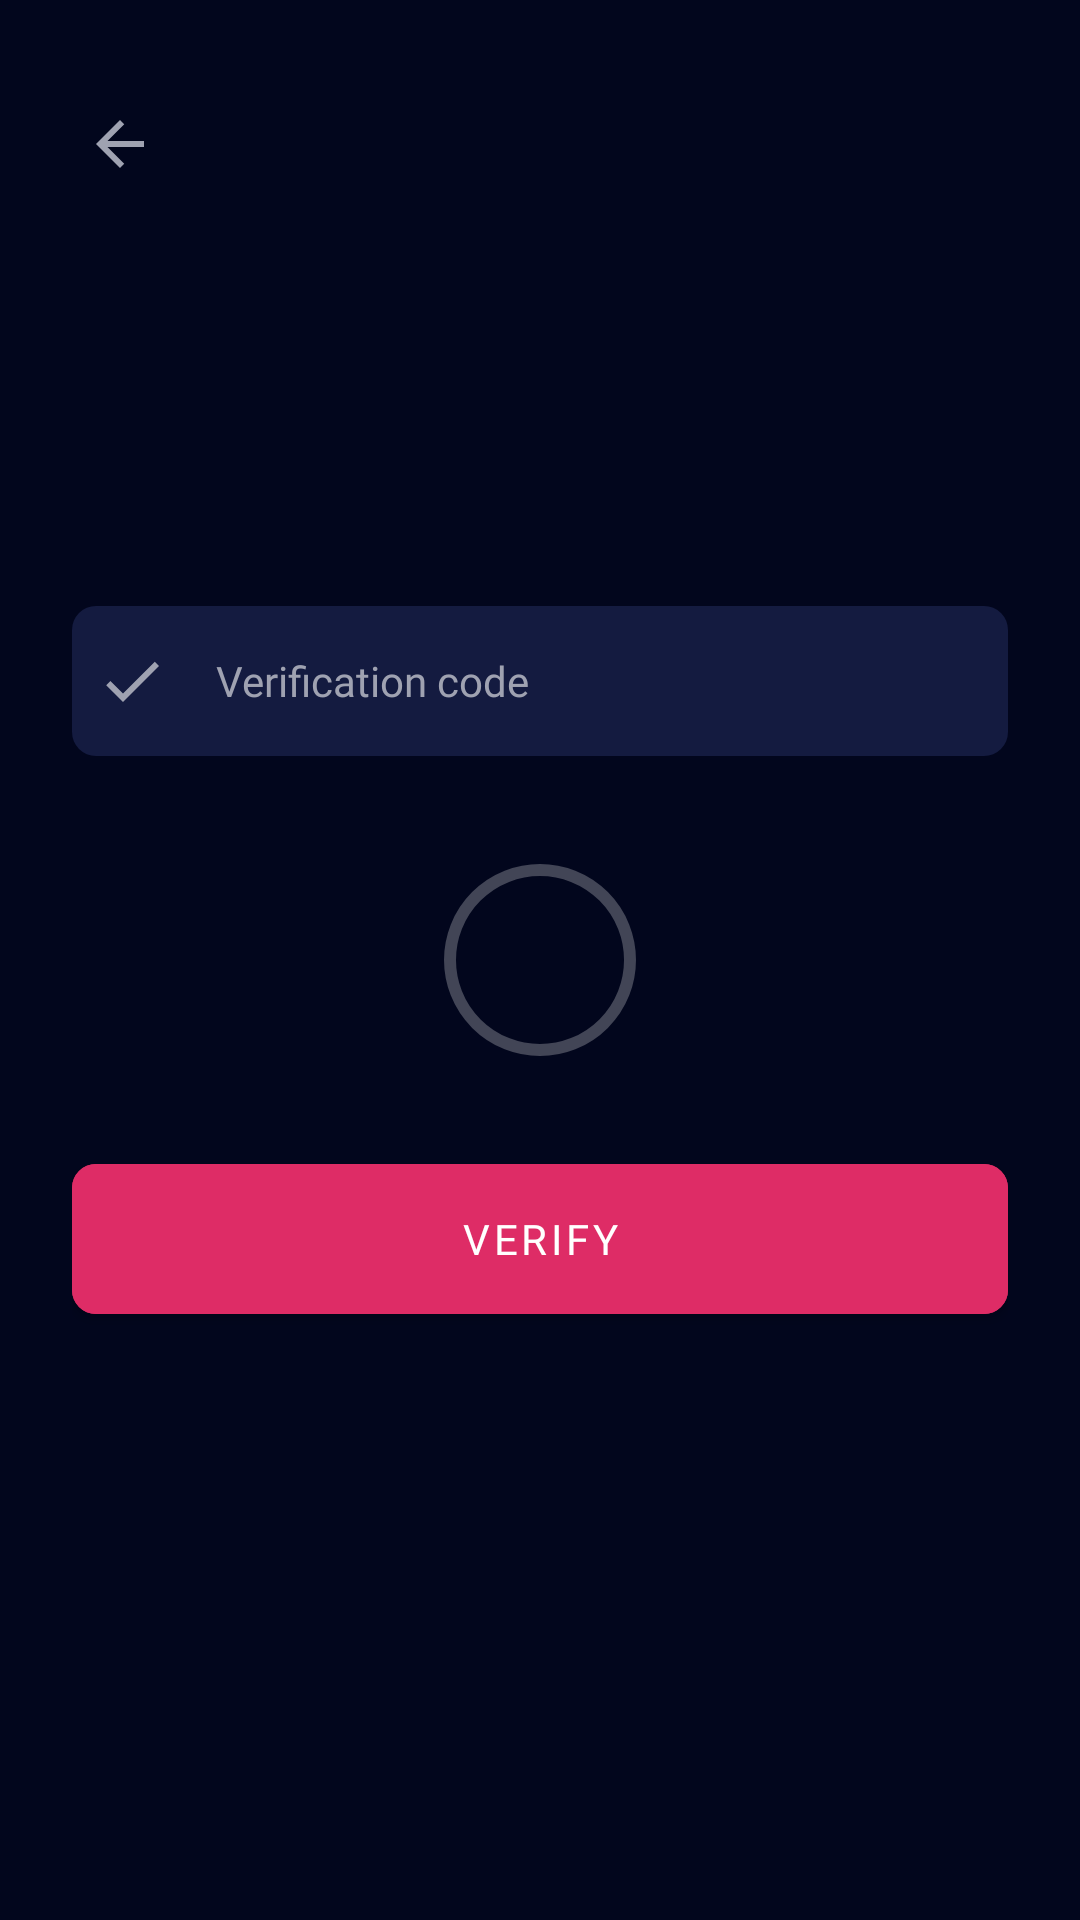

Reconstruct the res/layout file that produces this screen, plus the resources it refers to.
<!-- AndroidManifest.xml: application theme Theme.FoodDelivery -->
<!-- res/layout/screen_verify.xml -->
<?xml version="1.0" encoding="utf-8"?>
<androidx.constraintlayout.widget.ConstraintLayout xmlns:android="http://schemas.android.com/apk/res/android"
    xmlns:app="http://schemas.android.com/apk/res-auto"
    xmlns:tools="http://schemas.android.com/tools"
    android:layout_width="match_parent"
    android:layout_height="match_parent"
    android:background="@color/color_verify_background"
    android:paddingStart="24dp"
    android:paddingEnd="24dp">

    <androidx.appcompat.widget.AppCompatImageView
        android:id="@+id/buttonBack"
        android:padding="4dp"
        android:background="?selectableItemBackgroundBorderless"
        android:layout_marginTop="32dp"
        android:layout_width="wrap_content"
        android:layout_height="wrap_content"
        android:src="@drawable/ic_back"
        app:layout_constraintStart_toStartOf="parent"
        app:layout_constraintTop_toTopOf="parent" />

    <androidx.appcompat.widget.AppCompatEditText
        android:id="@+id/verifyEditText"
        android:layout_width="match_parent"
        android:layout_height="50dp"
        android:inputType="number"
        android:background="@drawable/shape_edit_text"
        android:drawableStart="@drawable/ic_verification"
        android:drawablePadding="16dp"
        android:fontFamily="@font/poppins"
        android:hint="Verification code"
        android:maxLength="20"
        android:paddingStart="8dp"
        android:paddingEnd="8dp"
        android:textSize="14sp"
        app:layout_constraintBottom_toTopOf="@+id/progressCircular"
        app:layout_constraintEnd_toEndOf="parent"
        app:layout_constraintStart_toStartOf="parent"
        app:layout_constraintTop_toTopOf="parent"
        app:layout_constraintVertical_chainStyle="packed" />


    <TextView
        android:id="@+id/timer"
        android:layout_width="64dp"
        android:layout_height="64dp"
        android:paddingTop="8dp"
        android:fontFamily="@font/poppins_medium"
        android:gravity="center"
        android:textColor="#DFE1EC"
        android:textSize="32sp"
        app:layout_constraintBottom_toTopOf="@id/buttonVerify"
        app:layout_constraintEnd_toEndOf="@+id/progressCircular"
        app:layout_constraintStart_toStartOf="@+id/progressCircular"
        app:layout_constraintTop_toBottomOf="@id/verifyEditText"
        tools:text="12" />

    <com.google.android.material.progressindicator.CircularProgressIndicator
        android:id="@+id/progressCircular"
        android:layout_width="wrap_content"
        android:layout_height="wrap_content"
        android:layout_marginTop="32dp"
        android:layout_marginBottom="32dp"
        android:max="61"
        app:indicatorColor="@color/color_verify_progress"
        app:indicatorDirectionCircular="counterclockwise"
        app:indicatorSize="64dp"
        app:layout_constraintBottom_toTopOf="@+id/buttonVerify"
        app:layout_constraintEnd_toEndOf="parent"
        app:layout_constraintStart_toStartOf="parent"
        app:layout_constraintTop_toBottomOf="@+id/verifyEditText"
        app:trackColor="@color/color_verify_track"
        app:trackThickness="4dp" />

    <com.google.android.material.button.MaterialButton
        android:id="@+id/buttonVerify"
        android:layout_width="match_parent"
        android:layout_height="50dp"
        android:backgroundTint="#DE2C66"
        android:fontFamily="@font/poppins_medium"
        android:insetLeft="0dp"
        android:insetTop="0dp"
        android:insetRight="0dp"
        android:insetBottom="0dp"
        android:text="@string/text_verify_button"
        android:textSize="14sp"
        app:cornerRadius="8dp"
        app:layout_constraintBottom_toBottomOf="parent"
        app:layout_constraintEnd_toEndOf="parent"
        app:layout_constraintStart_toStartOf="parent"
        app:layout_constraintTop_toBottomOf="@+id/progressCircular" />

    <com.google.android.material.button.MaterialButton
        android:id="@+id/buttonResend"
        android:visibility="gone"
        android:layout_width="match_parent"
        android:layout_height="50dp"
        android:backgroundTint="#DE2C66"
        android:fontFamily="@font/poppins_medium"
        android:insetLeft="0dp"
        android:insetTop="0dp"
        android:insetRight="0dp"
        android:insetBottom="0dp"
        android:text="@string/text_verify_resend"
        android:textSize="14sp"
        app:cornerRadius="8dp"
        android:layout_marginTop="16dp"
        app:layout_constraintEnd_toEndOf="parent"
        app:layout_constraintStart_toStartOf="parent"
        app:layout_constraintTop_toBottomOf="@+id/buttonVerify" />

    <androidx.core.widget.ContentLoadingProgressBar
        android:id="@+id/progress"
        style="?android:attr/progressBarStyleLarge"
        android:layout_width="48dp"
        android:layout_height="48dp"
        android:layout_gravity="center"
        android:layout_marginTop="32dp"
        android:progressTint="#00C853"
        android:visibility="gone"
        app:layout_constraintEnd_toEndOf="parent"
        app:layout_constraintStart_toStartOf="parent"
        app:layout_constraintTop_toBottomOf="@+id/buttonVerify"
        tools:visibility="visible" />

</androidx.constraintlayout.widget.ConstraintLayout>
<!-- resources referenced by this layout -->
<resources>
  <color name="color_verify_background">#02061D</color>
  <color name="color_verify_progress">#70FF16</color>
  <color name="color_verify_track">#40FFFFFF</color>
  <!-- drawable ic_back (drawable) -->
  <vector xmlns:android="http://schemas.android.com/apk/res/android"
      android:width="24dp"
      android:height="24dp"
      android:viewportWidth="24"
      android:viewportHeight="24">
      <path
          android:fillColor="@color/color_icon_default"
          android:pathData="M20,11H7.83l5.59,-5.59L12,4l-8,8 8,8 1.41,-1.41L7.83,13H20v-2z" />
  </vector>
  <!-- drawable ic_verification (drawable) -->
  <vector xmlns:android="http://schemas.android.com/apk/res/android"
      android:width="24dp"
      android:height="24dp"
      android:viewportWidth="24"
      android:viewportHeight="24">
      <path
          android:fillColor="@color/color_icon_default"
          android:pathData="M9,16.2L4.8,12l-1.4,1.4L9,19 21,7l-1.4,-1.4L9,16.2z" />
  </vector>
  <!-- drawable shape_edit_text (drawable) -->
  <?xml version="1.0" encoding="utf-8"?>
  <shape xmlns:android="http://schemas.android.com/apk/res/android"
      android:shape="rectangle">
      <solid android:color="#141B40" />
      <corners android:radius="8dp"/>
  </shape>
  <!-- drawable shape_timer (drawable-v24) -->
  <?xml version="1.0" encoding="utf-8"?>
  <shape xmlns:android="http://schemas.android.com/apk/res/android"
      android:shape="oval">
  
      <solid android:color="@color/color_verify_timer" />
  
  
  </shape>
  <string name="text_verify_button">verify</string>
  <string name="text_verify_resend">resend verification code</string>
  <style name="Theme.FoodDelivery" parent="Theme.MaterialComponents.Light.NoActionBar">
          
          <item name="colorPrimary">@color/color_theme_action_bar</item>
          <item name="colorPrimaryVariant">@color/color_theme_status_bar</item>
          <item name="colorOnPrimary">@color/white</item>
          
          <item name="colorSecondary">@color/color_secondary</item>
          <item name="colorSecondaryVariant">@color/teal_700</item>
          <item name="colorOnSecondary">@color/white</item>
          
          <item name="android:statusBarColor">?attr/colorPrimaryVariant</item>
          
          
          <item name="android:textColorHint">@color/color_hint_text</item>
          <item name="android:editTextColor">@color/color_edit_text</item>
          
          
          <item name="colorAccent">@color/color_progress</item>
          <item name="android:autofilledHighlight">@android:color/transparent</item>
          
      </style>
  <color name="color_icon_default">#9FA2B1</color>
  <color name="color_verify_timer">#2E313C</color>
  <color name="color_theme_action_bar">#02061D</color>
  <color name="color_theme_status_bar">#02061D</color>
  <color name="white">#FFFFFFFF</color>
  <color name="color_secondary">#dfe0ec</color>
  <color name="teal_700">#FF018786</color>
  <color name="color_hint_text">#9FA2B1</color>
  <color name="color_edit_text">#dfe0ec</color>
  <color name="color_progress">#DE2C66</color>
</resources>
